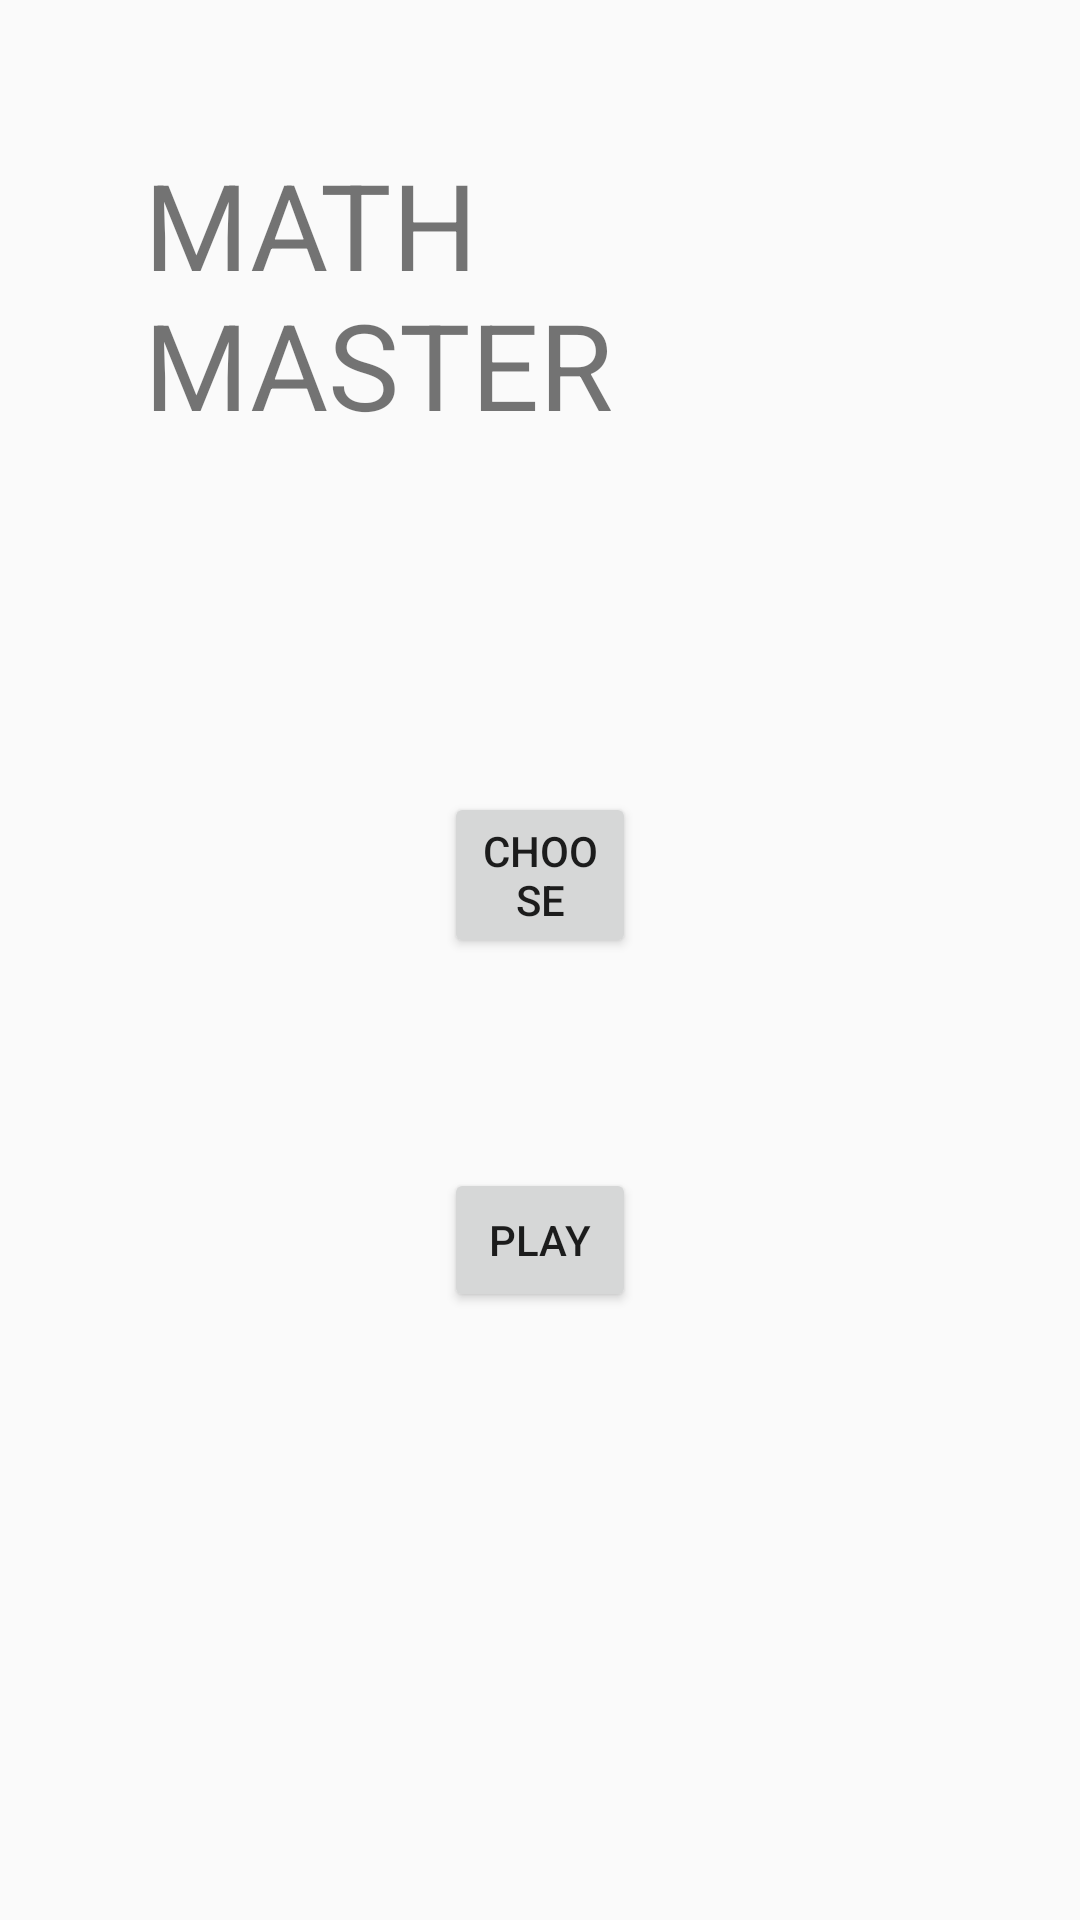

This screen was rendered from an Android layout file. Write that file and the resources it references.
<!-- AndroidManifest.xml: application theme AppTheme -->
<!-- res/layout/activity_main.xml -->
<?xml version="1.0" encoding="utf-8"?>
<androidx.appcompat.widget.LinearLayoutCompat xmlns:android="http://schemas.android.com/apk/res/android"
    xmlns:tools="http://schemas.android.com/tools"
    android:layout_width="wrap_content"
    android:layout_height="match_parent"
    android:orientation="vertical"
    tools:context=".MainActivity">

    <androidx.appcompat.widget.AppCompatTextView
        android:layout_width="wrap_content"
        android:layout_height="wrap_content"
        android:layout_margin="48dp"
        android:text="math master"
        android:textAllCaps="true"
        android:textSize="40sp" />

    <Button
        android:layout_width="wrap_content"
        android:layout_height="wrap_content"
        android:layout_marginLeft="148dp"
        android:layout_marginTop="68dp"
        android:layout_marginRight="148dp"
        android:text="Choose" />

    <Button
        android:layout_width="wrap_content"
        android:layout_height="wrap_content"
        android:layout_marginLeft="148dp"
        android:layout_marginTop="70dp"
        android:layout_marginRight="148dp"
        android:text="Play" />


</androidx.appcompat.widget.LinearLayoutCompat>
<!-- resources referenced by this layout -->
<resources>
  <style name="AppTheme" parent="Theme.AppCompat.Light.DarkActionBar">
          
          <item name="colorPrimary">#F39C2A</item>
          <item name="colorPrimaryDark">#DC7E02</item>
          <item name="colorAccent">@android:color/holo_orange_dark</item>
      </style>
</resources>
